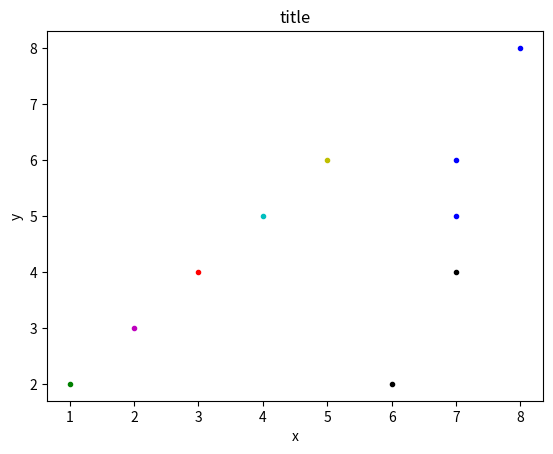

This figure's Python source:
#!/usr/bin/env python
# -*- coding: UTF-8 -*-

import matplotlib.pyplot as plt
import numpy as np


def plot_scatter_diagram(which_fig, x, y, x_label='x', y_label='y', title='title', style_list=None):
    """
    Plot scatter diagram

    Args:
        which_fig  : which sub plot
        x          : x array
        y          : y array
        x_label    : label of x pixel
        y_label    : label of y pixel
        title      : title of the plot
    """
    styles = ['k', 'g', 'r', 'c', 'm', 'y', 'b', '#9400D3', '#C0FF3E']
    assert len(x) == len(y)
    if style_list is not None:
        assert len(x) == len(style_list) and len(styles) >= len(set(style_list))
    plt.figure(which_fig)
    plt.clf()
    if style_list is None:
        plt.scatter(x, y, color=styles[0], marker='.')
    else:
        clses = set(style_list)
        xs, ys = {}, {}
        for i in range(len(x)):
            try:
                xs[style_list[i]].append(x[i])
                ys[style_list[i]].append(y[i])
            except KeyError:
                xs[style_list[i]] = [x[i]]
                ys[style_list[i]] = [y[i]]
        added = 1
        for idx, cls in enumerate(clses):
            if cls == -1:
                style = styles[0]
                added = 0
            else:
                style = styles[idx + added]
            plt.scatter(xs[cls], ys[cls], color=style, marker='.')
    plt.title(title)
    plt.xlabel(x_label)
    plt.ylabel(y_label)
    plt.show()


if __name__ == '__main__':
    x = np.array([1, 2, 3, 4, 5, 6, 7, 8, 7, 7])
    y = np.array([2, 3, 4, 5, 6, 2, 4, 8, 5, 6])
    cls = np.array([1, 4, 2, 3, 5, -1, -1, 6, 6, 6])
    plot_scatter_diagram(0, x, y, style_list=cls)
